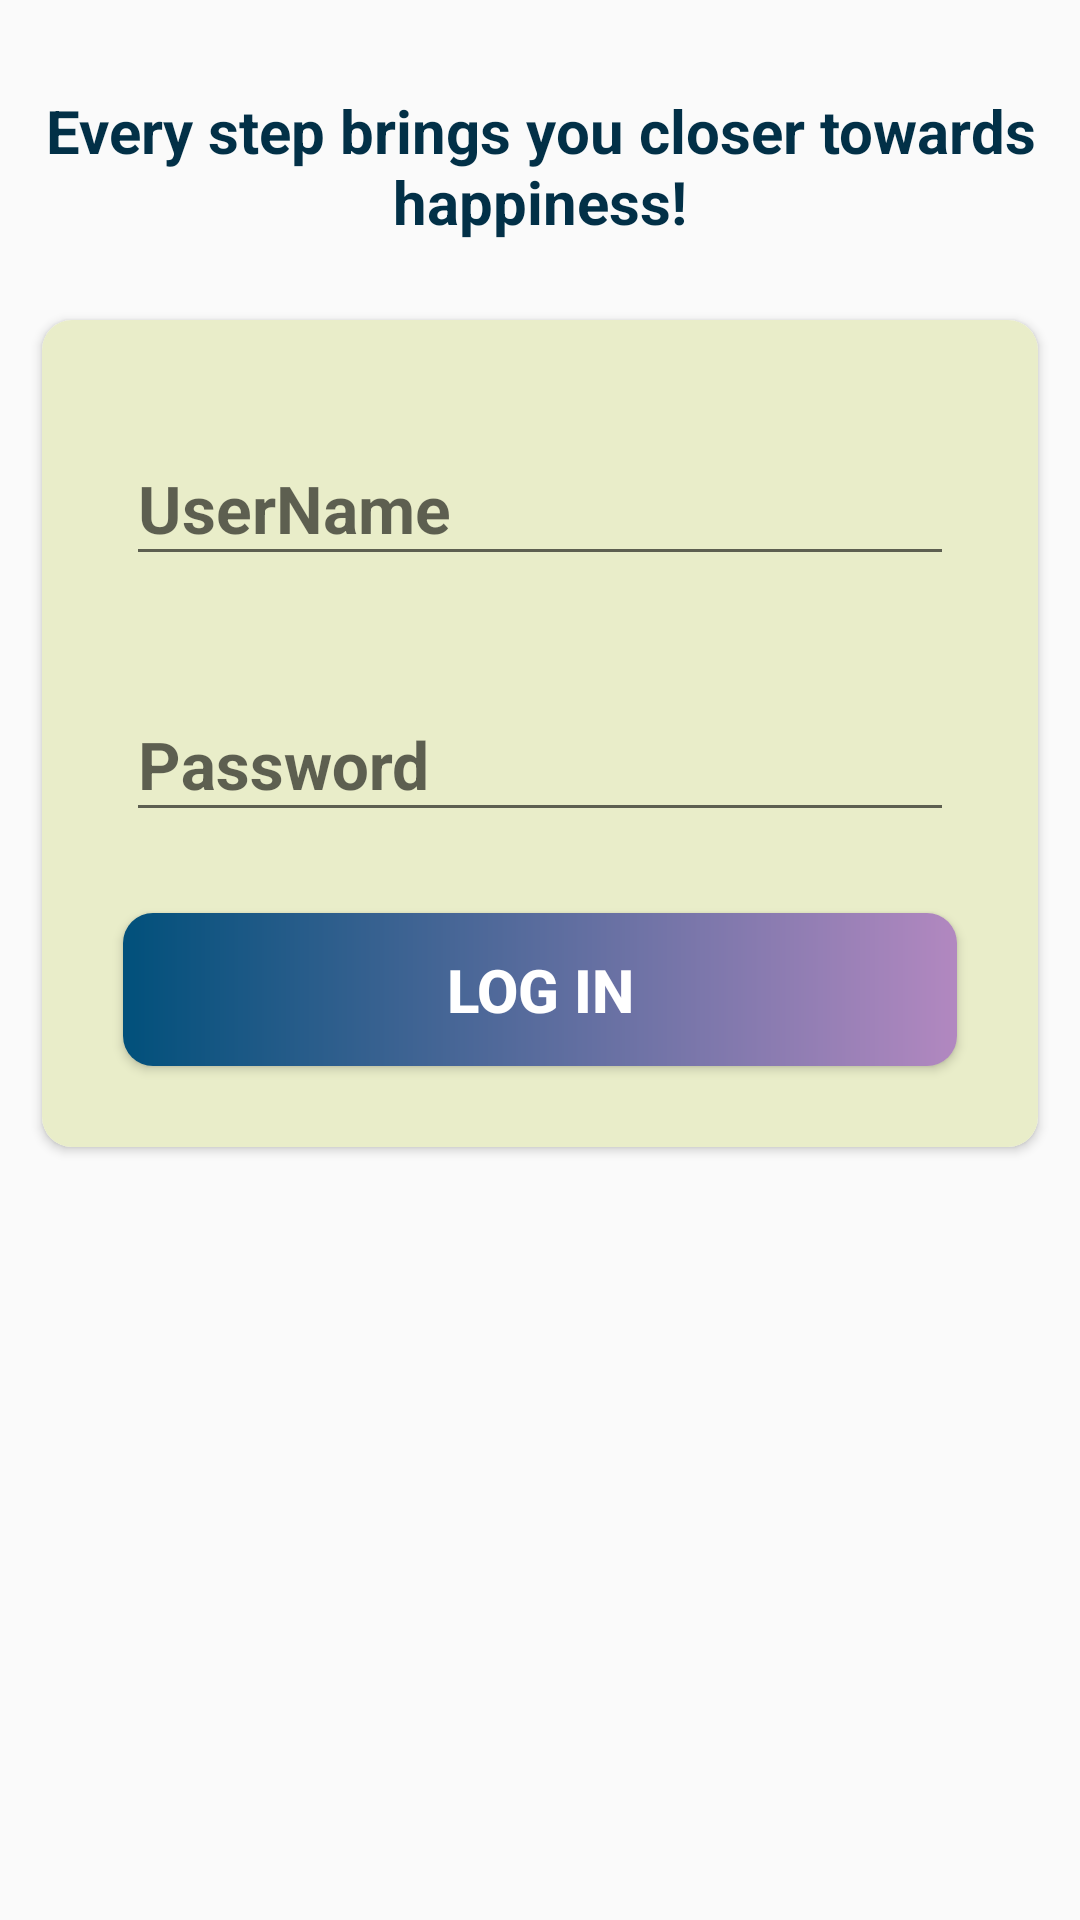

Reconstruct the res/layout file that produces this screen, plus the resources it refers to.
<!-- AndroidManifest.xml: activity theme AppTheme.NoActionBar -->
<!-- res/layout/activity_log_in.xml -->
<?xml version="1.0" encoding="utf-8"?>
<LinearLayout xmlns:android="http://schemas.android.com/apk/res/android"
    xmlns:app="http://schemas.android.com/apk/res-auto"
    xmlns:tools="http://schemas.android.com/tools"
    android:layout_width="match_parent"
    android:layout_height="match_parent"
    android:background="@drawable/background_splash"
    android:orientation="vertical"
    tools:context=".activity.SignUpActivity">
    
    <LinearLayout
        android:layout_width="match_parent"
        android:layout_height="match_parent"
        android:layout_gravity="center"
        android:layout_marginTop="18dp"
        android:orientation="vertical">
        <TextView
            android:layout_width="match_parent"
            android:layout_height="wrap_content"
            android:layout_margin="12dp"
            android:gravity="center"
            android:textStyle="bold"
            android:textColor="#023047"
            android:textSize="20dp"
            android:text="Every step brings you closer towards happiness!"/>
        <androidx.cardview.widget.CardView
            android:layout_width="match_parent"
            android:layout_height="wrap_content"
            android:layout_margin="14dp"
            android:padding="15dp"
            android:elevation="10dp"
            app:cardCornerRadius="10dp">
            <LinearLayout
                android:layout_width="match_parent"
                android:layout_height="wrap_content"
                android:background="#e9edc9"
                android:orientation="vertical"
                android:padding="14dp">

                <com.google.android.material.textfield.TextInputLayout
                    android:layout_width="match_parent"
                    android:layout_height="wrap_content"
                    android:layout_margin="14dp">
                    <androidx.appcompat.widget.AppCompatEditText
                        android:id="@+id/et_user_namelog"
                        android:layout_width="match_parent"
                        android:layout_height="wrap_content"
                        android:hint="UserName"
                        android:inputType="textEmailAddress"
                        android:textSize="22dp"
                        android:textStyle="bold"
                        android:textColor="@color/black"/>
                </com.google.android.material.textfield.TextInputLayout>

                <com.google.android.material.textfield.TextInputLayout
                    android:layout_width="match_parent"
                    android:layout_height="wrap_content"
                    android:layout_margin="14dp">
                    <androidx.appcompat.widget.AppCompatEditText
                        android:id="@+id/et_passwordlog"
                        android:layout_width="match_parent"
                        android:layout_height="wrap_content"
                        android:hint="Password"
                        android:inputType="textPassword"
                        android:textSize="22dp"
                        android:textStyle="bold"
                        android:textColor="@color/black"/>
                </com.google.android.material.textfield.TextInputLayout>
                <Button
                    android:id="@+id/btn_log_in"
                    android:layout_width="match_parent"
                    android:layout_height="wrap_content"
                    android:layout_gravity="center"
                    android:gravity="center"
                    android:textColor="@color/white"
                    android:textSize="20dp"
                    android:text="Log In"
                    android:layout_margin="13dp"
                    android:textStyle="bold"
                    android:foreground="?attr/selectableItemBackground"
                    android:background="@drawable/shape_button"
                    android:padding="12dp"/>

            </LinearLayout>


        </androidx.cardview.widget.CardView>
    </LinearLayout>

</LinearLayout>
<!-- resources referenced by this layout -->
<resources>
  <color name="black">#FF000000</color>
  <color name="white">#FFFFFFFF</color>
  <!-- drawable shape_button (drawable) -->
  <?xml version="1.0" encoding="utf-8"?>
  <shape xmlns:android="http://schemas.android.com/apk/res/android"
      android:shape="rectangle">
      <gradient
          android:angle="360"
          android:endColor="#b288c0"
          android:startColor="#01507b"
          android:type="linear"
          />
      <corners android:radius="10dp"></corners>
  
  </shape>
  <style name="AppTheme.NoActionBar">
          <item name="windowActionBar">false</item>
          <item name="windowNoTitle">true</item>
      </style>
</resources>
